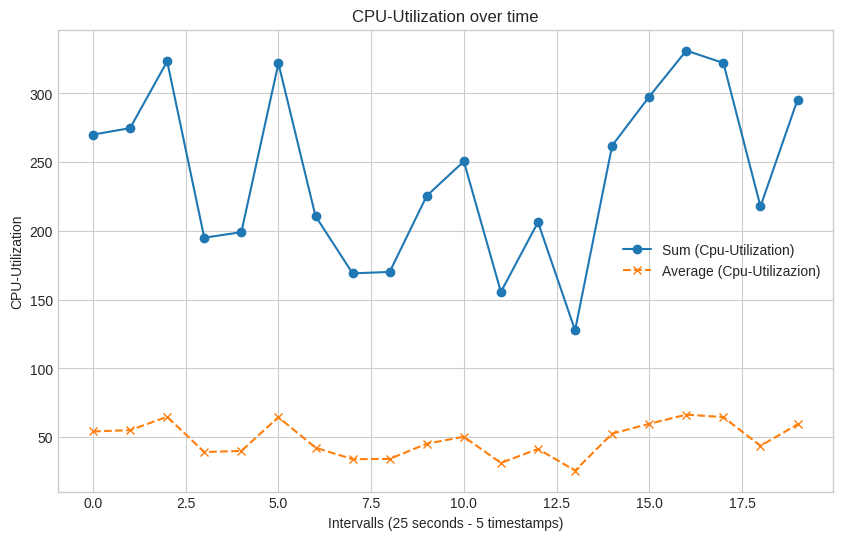

The matplotlib source for this figure:
import numpy as np
import matplotlib.pyplot as plt

# Daten generieren
# Simuliere CPU-Auslastungsdaten (in Prozent) für 100 Timestamps
cpu_utilization = np.random.rand(100) * 100  # Zufällige Werte zwischen 0 und 100

# Daten aufbereiten
# Berechne die Summe der CPU-Auslastung für jede Gruppe von 5 Timestamps
cumulative_cpu_utilization = [np.sum(cpu_utilization[i:i+5]) for i in range(0, len(cpu_utilization), 5)]

# Berechne die Durchschnittswerte der CPU-Auslastung für jede Gruppe von 5 Timestamps
average_cpu_utilization = [np.mean(cpu_utilization[i:i+5]) for i in range(0, len(cpu_utilization), 5)]

# Plot erstellen
plt.figure(figsize=(10, 6))


plt.style.use('seaborn-v0_8-whitegrid')

# Kumulierte Werte
plt.plot(cumulative_cpu_utilization, marker='o', linestyle='-', label='Sum (Cpu-Utilization)')

# Durchschnittliche (nicht kumulierte) Werte
plt.plot(average_cpu_utilization, marker='x', linestyle='--', label='Average (Cpu-Utilizazion)')

plt.title('CPU-Utilization over time')
plt.xlabel('Intervalls (25 seconds - 5 timestamps)')
plt.ylabel('CPU-Utilization')
plt.legend()
plt.grid(True)
plt.savefig("cpu_util.pdf", format='pdf')
plt.show()